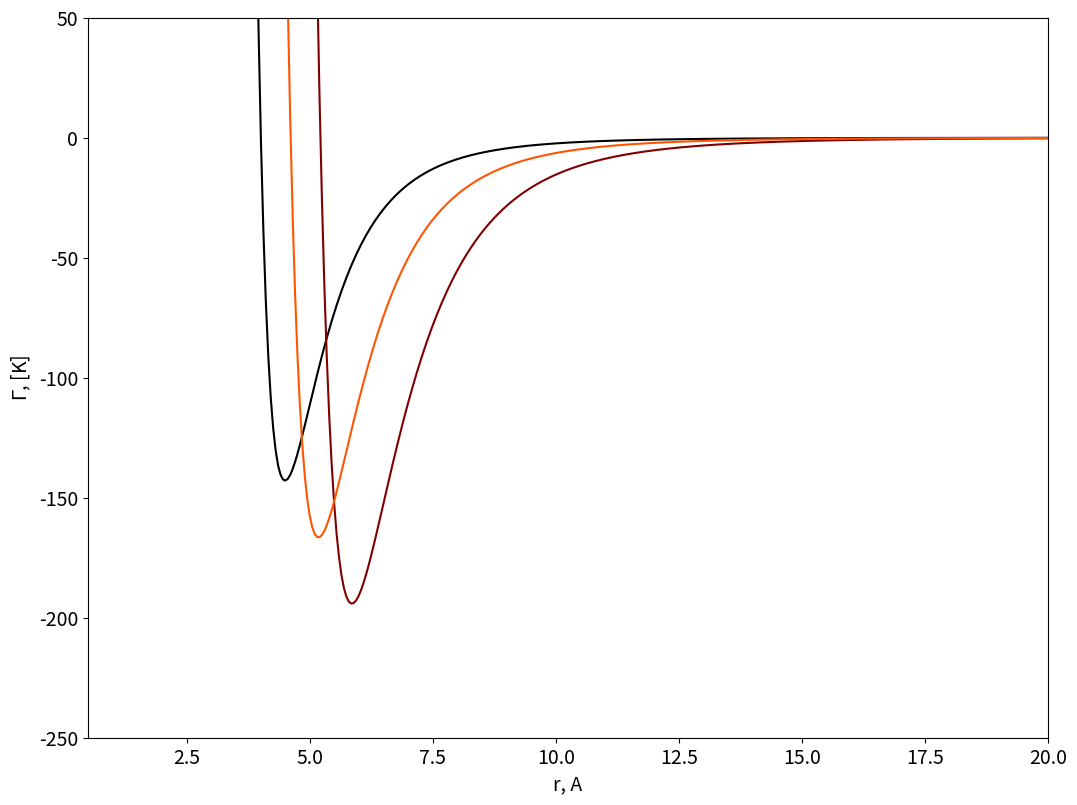
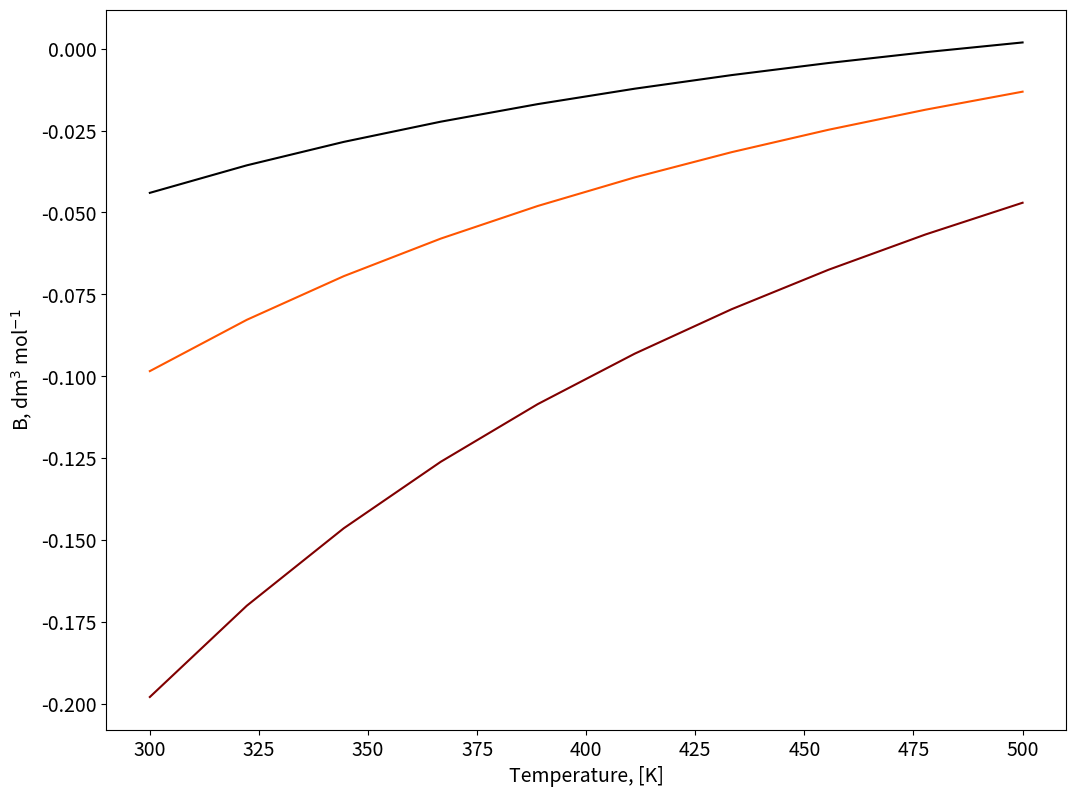

Write Python code to recreate these figures, in order. (Note: this script raises an exception after producing the figures.)
#!/usr/bin/env python
# coding: utf-8

# # Volumetric Behaviour of (binary) Mixtures from Intermolecular Interactions

# ## Binary Mixture - System Definition

# In[1]:


import matplotlib.pyplot as plt 
from matplotlib import cm
import numpy as np
from mpl_toolkits.mplot3d import Axes3D 

#Species=[Ar, Kr, Xe, CH4, N2, C2H4, C2H6, C3H8]
SIGMA=[3.499, 3.846, 4.100, 4.010, 3.694, 4.433, 5.220, 5.711] # Angstrom
EPS=[118.13, 162.74, 222.32, 142.87, 96.26, 202.52, 194.14, 233.28] #K 

#Specie 1 and 2
S1=3
S2=6

#Parameters for the Pure Components
SIGMA1=SIGMA[S1];
SIGMA2=SIGMA[S2];
EPS1=EPS[S1];
EPS2=EPS[S2];

#Lorentz Berthelot Mixing Rules
SIGMA12=np.mean((SIGMA1,SIGMA2))
EPS12=np.sqrt(np.prod((EPS1,EPS2)))

# Temperature range
Temperature = np.linspace(300, 500, 10)

# Gas constant
R=0.082; # l atm K^-1 mol^-1


# ## Two body interaction potentials

# In[2]:


SIGMA_mixture=np.array((SIGMA1,SIGMA2,SIGMA12))
EPS_mixture=np.array((EPS1,EPS2,EPS12))

figure=plt.figure()
axes = figure.add_axes([0.1,0.1,1.5,1.5])
plt.xticks(fontsize=14)
plt.yticks(fontsize=14)
axes.set_xlabel('r, A', fontsize=14);
axes.set_ylabel('$\Gamma$, [K]',fontsize=14);
axes.set_xlim([0.5,20]);
axes.set_ylim([-250,50]);

r = np.linspace(0.3, 25, 500)
Gamma=np.zeros((np.size(r),np.size(SIGMA_mixture)))


color=iter(cm.gist_heat(np.linspace(0,1,np.size(SIGMA_mixture)+1)))

for i in np.arange(0,np.size(SIGMA_mixture)):
    c=next(color)
    sr6=np.power(np.divide(SIGMA_mixture[i],r),6)
    Gamma[:,i]=4*EPS_mixture[i]*(np.power(sr6,2)-sr6)
    axes.plot(r,Gamma[:,i], marker=' ' , c=c);
    


# ## Second Virial Coefficient

# In[3]:


# Compute the second Virial coefficient as a function of T
figure=plt.figure()
axes = figure.add_axes([0.1,0.1,1.5,1.5])
plt.xticks(fontsize=14)
plt.yticks(fontsize=14)

axes.set_xlabel('Temperature, [K]', fontsize=14);
axes.set_ylabel('B, dm$^3$ mol$^{-1}$',fontsize=14);

B=np.zeros((np.size(Temperature),np.size(SIGMA_mixture)))

color=iter(cm.gist_heat(np.linspace(0,1,np.size(SIGMA_mixture)+1)))
for i in np.arange(0,np.size(SIGMA_mixture)):
    c=next(color)
    for j in np.arange(0,np.size(Temperature)):
        B[j,i]=2*np.pi*6E23*np.trapz((1-np.exp(-Gamma[:,i]/Temperature[j]))*np.power(r*1E-9,2),r*1E-9)
    axes.plot(Temperature,B[:,i], marker=' ' , c=c);


# ## Second Virial Coefficient, function of the mixture composition.

# In[4]:


y1=np.linspace(0, 1, 20) # [-]
y2=1-y1

Y1, T = np.meshgrid(y1, Temperature) 

Bmix=np.zeros((np.size(Temperature),np.size(y1)))

figure=plt.figure(figsize=(12, 10))
axes = figure.gca(projection ='3d') 

for i in np.arange(0,np.size(Temperature)):
        Bmix[i,:]=B[i,0]*Y1[i,:]*Y1[i,:]+B[i,1]*(1-Y1[i,:])*(1-Y1[i,:])+B[i,2]*Y1[i,:]*(1-Y1[i,:])

surf=axes.plot_surface(Y1,T,Bmix,cmap=cm.coolwarm,
                       linewidth=0, antialiased=False,alpha=0.5)   

axes.view_init(25, -60)
plt.draw()

axes.set_xlabel('$y$', fontsize=14);
axes.set_ylabel('$Temperature, (K)$',fontsize=14);
axes.set_zlabel('B$_{mix}$, dm$^3$ mol$^{-1}$',fontsize=14);     

figure.colorbar(surf, shrink=0.5, aspect=10);


# ## Properties

# ### Compressibility factor at constant $\rho_{mix}$

# In[5]:


## Define the total density of the mixture
rho=10 # mol / l 

## Z Diagram
Z=1+rho*Bmix

figure=plt.figure(figsize=(10, 8))
axes = figure.gca(projection ='3d') 
axes.view_init(25, -55)
plt.draw()

surf=axes.plot_surface(Y1,T,Z,cmap=cm.coolwarm,
                       linewidth=0, antialiased=False,alpha=0.5)   

axes.set_xlabel('$y$', fontsize=14);
axes.set_ylabel('$Temperature, (K)$',fontsize=14);
axes.set_zlabel('B$_{mix}$, dm$^3$ mol$^{-1}$',fontsize=14);     
figure.colorbar(surf, shrink=0.5, aspect=10);


# ## P/v/y diagram at constant T

# In[6]:


## Define the Temperature
T=350;
rho=np.linspace(0.1, 6, 50) # mol / l

rho_g, Y2 = np.meshgrid(rho, y1) 
BT=np.zeros(np.size(SIGMA_mixture))

for i in np.arange(0,np.size(SIGMA_mixture)):
        BT[i]=2*np.pi*6E23*np.trapz((1-np.exp(-Gamma[:,i]/T))*np.power(r*1E-9,2),r*1E-9)

BmixT=BT[0]*Y2*Y2+BT[1]*(1-Y2)*(1-Y2)+BT[2]*Y2*(1-Y2)
        


P=T*R*rho_g+T*R*rho_g*rho_g*BmixT

Z=1+rho_g*BmixT

figure=plt.figure(figsize=(10, 8))
axes = figure.gca(projection ='3d') 
axes.view_init(25, -55)
plt.draw()

surf=axes.plot_surface(1/rho_g,Y2,P,cmap=cm.coolwarm,
                       linewidth=0, antialiased=False,alpha=0.5)   

axes.set_xlabel('molar volume [l mol$^{-1}$]', fontsize=14);
axes.set_ylabel('y',fontsize=14);
axes.set_zlabel('P [atm]',fontsize=14); 
figure.colorbar(surf, shrink=0.5, aspect=10);

figure=plt.figure(figsize=(10, 8))
axes = figure.gca(projection ='3d') 
axes.view_init(25, -55)
plt.draw()

surf=axes.plot_surface(1/rho_g,Y2,Z,cmap=cm.coolwarm,
                       linewidth=0, antialiased=False,alpha=0.5)   

axes.set_xlabel('molar volume [l mol$^{-1}$]', fontsize=14);
axes.set_ylabel('y',fontsize=14);
axes.set_zlabel('compressibility factor',fontsize=14);   
figure.colorbar(surf, shrink=0.5, aspect=10);


# In[ ]:




